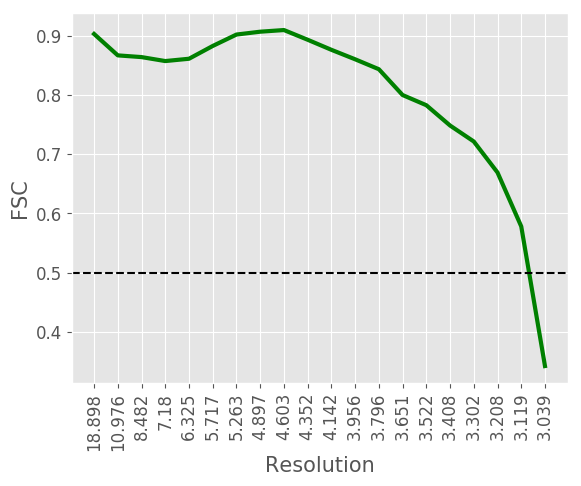

Source data for this figure (header and first rows):
#resolution, fsc
18.9, 0.9032
10.98, 0.867
8.482, 0.8641
7.18, 0.8574
6.325, 0.8613
5.717, 0.8829
5.263, 0.9022
4.897, 0.907
4.603, 0.9098
4.352, 0.8934
4.142, 0.8764
3.956, 0.8604
3.796, 0.8436
3.651, 0.8
3.522, 0.7828
3.408, 0.7485
3.302, 0.7215
3.208, 0.6691
3.119, 0.578
3.039, 0.3421
